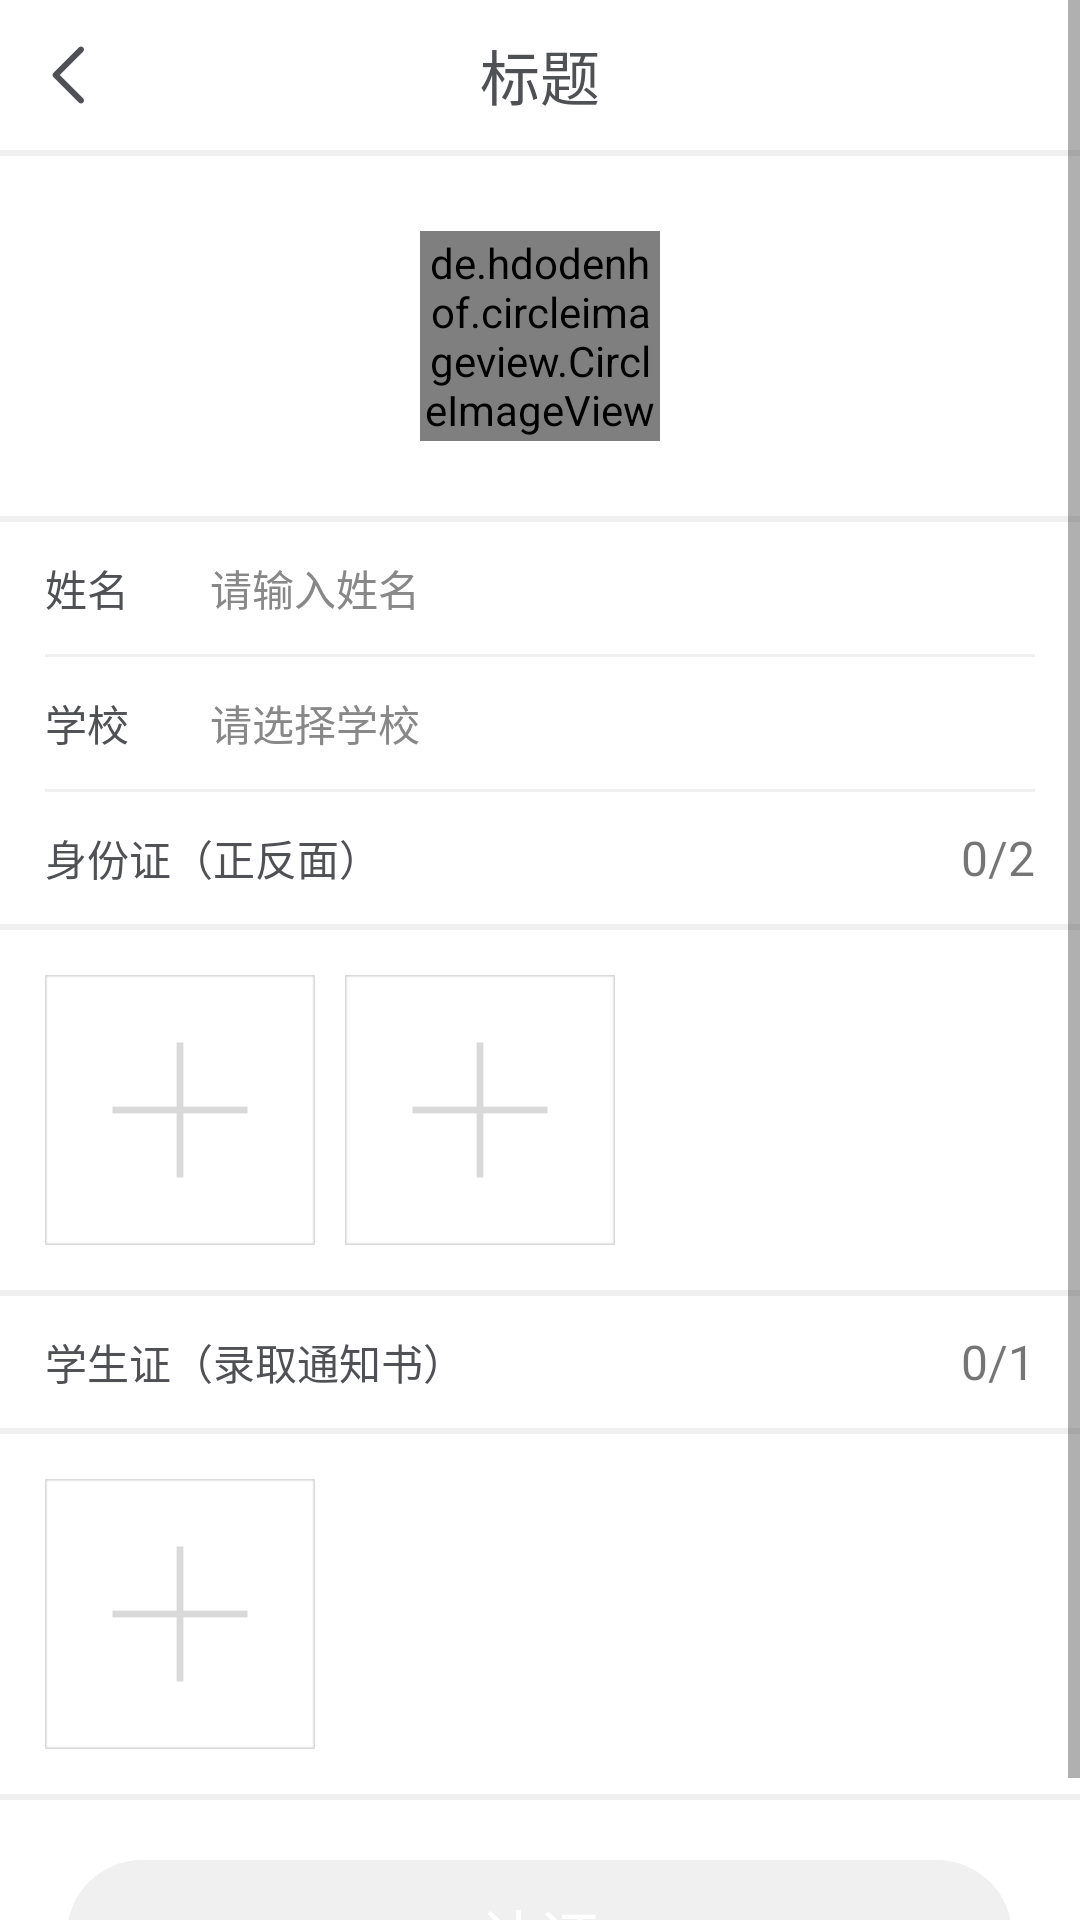

Produce the Android XML layout that renders to this screen, including the resource entries it uses.
<!-- AndroidManifest.xml: application theme AppTheme -->
<!-- res/layout/activity_userinfo.xml -->
<?xml version="1.0" encoding="utf-8"?>
<ScrollView xmlns:android="http://schemas.android.com/apk/res/android"
    xmlns:app="http://schemas.android.com/apk/res-auto"
    android:layout_width="match_parent"
    android:layout_height="match_parent"
    android:background="@android:color/white">

    <LinearLayout
        android:layout_width="match_parent"
        android:layout_height="match_parent"
        android:orientation="vertical">
        <include layout="@layout/toolbar"/>
        <RelativeLayout
            android:layout_width="match_parent"
            android:layout_height="120dp">
            <de.hdodenhof.circleimageview.CircleImageView
                android:id="@+id/ivAvatar"
                android:layout_width="80dp"
                android:layout_height="80dp"
                android:layout_centerHorizontal="true"
                android:layout_centerVertical="true"
                android:layout_marginTop="50dp"
                android:src="@drawable/user"
                app:civ_border_color="#09a1e8"
                app:civ_border_width="1dp" />
        </RelativeLayout>
        <View
            android:layout_width="match_parent"
            android:layout_height="2dp"
            android:background="@color/FillGray" />

        <LinearLayout
            style="@style/item_Layout"
            android:layout_height="44dp">

            <TextView
                android:text="姓名"
                style="@style/itemtv"  />

            <EditText
                android:id="@+id/etName"
                style="@style/etLogin"
                android:hint="请输入姓名" />

        </LinearLayout>

        <View style="@style/separate_view" />

        <LinearLayout
            style="@style/item_Layout"
            android:layout_height="44dp">

            <TextView
                style="@style/itemtv"
                android:text="学校"/>

            <TextView
                android:id="@+id/etSchool"
                style="@style/etLogin"
                android:hint="请选择学校"
                android:singleLine="true"
                android:gravity="center_vertical"/>

        </LinearLayout>

        <View style="@style/separate_view" />

        <RelativeLayout
            android:layout_width="match_parent"
            android:layout_height="44dp">

            <TextView
                style="@style/itemtv"
                android:layout_width="wrap_content"
                android:layout_centerVertical="true"
                android:text="身份证（正反面）" />

            <TextView
                android:id="@+id/tv_identity_num"
                android:layout_width="wrap_content"
                android:layout_height="wrap_content"
                android:layout_centerVertical="true"
                android:layout_alignParentRight="true"
                android:layout_marginRight="@dimen/margin_x"
                android:textSize="@dimen/FontTitle_Small"
                android:text="0/2" />

        </RelativeLayout>

        <View
            android:layout_width="match_parent"
            android:layout_height="2dp"
            android:background="@color/FillGray" />

        <RelativeLayout
            android:layout_width="match_parent"
            android:layout_height="@dimen/ac_userinfo_h1">

            <ImageView
                android:id="@+id/ivId1"
                android:src="@drawable/add_photo"
                android:layout_marginLeft="@dimen/margin_x"
                android:layout_centerVertical="true"
                android:layout_width="@dimen/ac_userinfo_h2"
                android:layout_height="@dimen/ac_userinfo_h2" />

            <ImageView
                android:id="@+id/ivId2"
                android:layout_toRightOf="@+id/ivId1"
                android:layout_marginLeft="10dp"
                android:src="@drawable/add_photo"
                android:layout_centerVertical="true"
                android:layout_width="@dimen/ac_userinfo_h2"
                android:layout_height="@dimen/ac_userinfo_h2" />
        </RelativeLayout>

        <View
            android:layout_width="match_parent"
            android:layout_height="2dp"
            android:background="@color/FillGray" />

        <RelativeLayout
            android:layout_width="match_parent"
            android:layout_height="44dp">

            <TextView
                style="@style/itemtv"
                android:layout_width="wrap_content"
                android:layout_centerVertical="true"
                android:text="学生证（录取通知书）" />

            <TextView
                android:id="@+id/tv_student_num"
                android:layout_width="wrap_content"
                android:layout_height="wrap_content"
                android:layout_centerVertical="true"
                android:layout_alignParentRight="true"
                android:layout_marginRight="@dimen/margin_x"
                android:textSize="@dimen/FontTitle_Small"
                android:text="0/1" />

        </RelativeLayout>

        <View
            android:layout_width="match_parent"
            android:layout_height="2dp"
            android:background="@color/FillGray" />

        <RelativeLayout
            android:layout_width="match_parent"
            android:layout_height="@dimen/ac_userinfo_h1">

            <ImageView
                android:id="@+id/ivSd1"
                android:src="@drawable/add_photo"
                android:layout_marginLeft="@dimen/margin_x"
                android:layout_centerVertical="true"
                android:layout_width="@dimen/ac_userinfo_h2"
                android:layout_height="@dimen/ac_userinfo_h2" />

        </RelativeLayout>

        <View
            android:layout_width="match_parent"
            android:layout_height="2dp"
            android:background="@color/FillGray" />

        <Button
            android:id="@+id/btn_user_info_OK"
            android:text="认证"
            android:layout_marginTop="20dp"
            android:background="@drawable/sl_longbtn"
            style="@style/LongBtn"
            android:enabled="false"/>

        <View
            android:layout_marginTop="20dp"
            android:layout_width="match_parent"
            android:layout_height="1dp" />
    </LinearLayout>

</ScrollView>
<!-- res/layout/toolbar.xml (included above) -->
<?xml version="1.0" encoding="utf-8"?>
<LinearLayout xmlns:android="http://schemas.android.com/apk/res/android"
    android:orientation="vertical"
    android:layout_width="match_parent"
    android:layout_height="wrap_content">

    <RelativeLayout
        android:layout_width="match_parent"
        android:layout_height="50dp">

        <LinearLayout
            android:id="@+id/loLeft"
            android:orientation="horizontal"
            android:layout_width="50dp"
            android:layout_height="50dp"/>

        <LinearLayout
            android:id="@+id/loRight"
            android:layout_alignParentRight="true"
            android:orientation="horizontal"
            android:layout_width="50dp"
            android:layout_height="50dp"/>

        <ImageView
            android:id="@+id/ivLeft"
            android:layout_width="wrap_content"
            android:layout_height="match_parent"
            android:layout_marginLeft="@dimen/margin_x"
            android:src="@drawable/ic_back"
            android:visibility="visible"/>
        <TextView
            android:id="@+id/tv_center"
            android:layout_width="wrap_content"
            android:layout_height="match_parent"
            android:layout_marginLeft="@dimen/margin_x"
            android:drawableLeft="@drawable/burger_menu"
            android:text="个人中心"
            android:gravity="center_vertical"
            android:textColor="@android:color/black"
            android:layout_marginTop="5dp"
            android:visibility="gone"/>

        <TextView
            android:id="@+id/tvTitle"
            android:layout_width="wrap_content"
            android:layout_height="wrap_content"
            android:layout_centerInParent="true"
            android:text="标题"
            android:textColor="@color/FontBlack"
            android:textSize="@dimen/FontTitle" />

        <ImageView
            android:id="@+id/ivRight"
            android:layout_width="wrap_content"
            android:layout_height="match_parent"
            android:layout_alignParentRight="true"
            android:layout_marginRight="@dimen/margin_x"
            android:src="@drawable/ic_lscanning"
            android:visibility="gone" />

        <TextView
            android:id="@+id/tvRight"
            android:layout_width="wrap_content"
            android:layout_height="wrap_content"
            android:layout_alignParentRight="true"
            android:layout_marginRight="@dimen/margin_x"
            android:textColor="@color/FontBlue"
            android:layout_centerVertical="true"
            android:textSize="@dimen/FontTitle"
            android:visibility="gone" />
    </RelativeLayout>

    <View
        android:background="@color/FillGray"
        android:layout_width="match_parent"
        android:layout_height="2dp"/>
</LinearLayout>
<!-- resources referenced by this layout -->
<resources>
  <color name="FillGray">#F0F0F0</color>
  <color name="FontBlack">#4F5154</color>
  <color name="FontBlue">#10AEFF</color>
  <dimen name="FontTitle">20sp</dimen>
  <dimen name="FontTitle_Small">16sp</dimen>
  <dimen name="ac_userinfo_h1">90dp</dimen>
  <dimen name="ac_userinfo_h2">70dp</dimen>
  <dimen name="margin_x">10dp</dimen>
  <!-- drawable add_photo: png bitmap (drawable-hdpi, 747 bytes) -->
  <!-- drawable burger_menu: png bitmap (drawable-hdpi, 326 bytes) -->
  <!-- drawable ic_back: png bitmap (drawable-hdpi, 432 bytes) -->
  <!-- drawable ic_lscanning: png bitmap (drawable-hdpi, 668 bytes) -->
  <!-- drawable sl_longbtn (drawable) -->
  <?xml version="1.0" encoding="utf-8"?>
  <selector xmlns:android="http://schemas.android.com/apk/res/android">
  
      
      <item android:state_pressed="true"   android:drawable="@drawable/longbtn_blue" />
  
      
      <item android:state_enabled="false" android:drawable="@drawable/longbtn_gray" />
  
      
      <item android:drawable="@drawable/longbtn_blue" />
  
  </selector>
  <!-- drawable user: png bitmap (drawable-hdpi, 4686 bytes) -->
  <style name="LongBtn">
          <item name="android:textColor">#fff</item>
          <item name="android:textSize">@dimen/FontTitle</item>
          <item name="android:layout_gravity">center_horizontal</item>
          <item name="android:layout_width">wrap_content</item>
          <item name="android:layout_height">wrap_content</item>
      </style>
  <style name="etLogin">
          <item name="android:layout_marginLeft">15dp</item>
          <item name="android:textSize">@dimen/FontInput</item>
          <item name="android:background">@null</item>
          <item name="android:layout_width">match_parent</item>
          <item name="android:layout_height">match_parent</item>
          <item name="android:textColorHint">@color/FontGray</item>
      </style>
  <style name="item_Layout">
          <item name="android:layout_width">match_parent</item>
          <item name="android:gravity">center_vertical</item>
          <item name="android:orientation">horizontal</item>
      </style>
  <style name="itemtv">
          <item name="android:layout_width">40dp</item>
          <item name="android:layout_height">wrap_content</item>
          <item name="android:layout_marginLeft">15dp</item>
          <item name="android:textColor">@color/FontBlack</item>
          <item name="android:textSize">@dimen/FontInput</item>
      </style>
  <style name="separate_view">
          <item name="android:background">@color/FillGray</item>
          <item name="android:layout_width">match_parent</item>
          <item name="android:layout_marginLeft">15dp</item>
          <item name="android:layout_marginRight">15dp</item>
          <item name="android:layout_height">1dp</item>
      </style>
  <style name="AppTheme" parent="Theme.AppCompat.Light.NoActionBar">
          
      </style>
  <!-- drawable longbtn_blue (drawable-hdpi) -->
  <?xml version="1.0" encoding="utf-8"?>
  <shape xmlns:android="http://schemas.android.com/apk/res/android"
      android:shape="rectangle">
      
      <solid android:color="@color/FillBlue"/>
      
      <corners android:radius="22dp" />
  
      <size android:width="270dp"
          android:height="44dp" />
  </shape>
  <!-- drawable longbtn_gray (drawable-hdpi) -->
  <?xml version="1.0" encoding="utf-8"?>
  <shape xmlns:android="http://schemas.android.com/apk/res/android"
      android:shape="rectangle">
      
      <solid android:color="@color/FillGray"/>
      
      <corners android:radius="22dp" />
  
      <size android:width="270dp"
          android:height="44dp" />
  </shape>
  <dimen name="FontInput">14sp</dimen>
  <color name="FontGray">#888888</color>
  <color name="FillBlue">#2EC0E8</color>
</resources>
